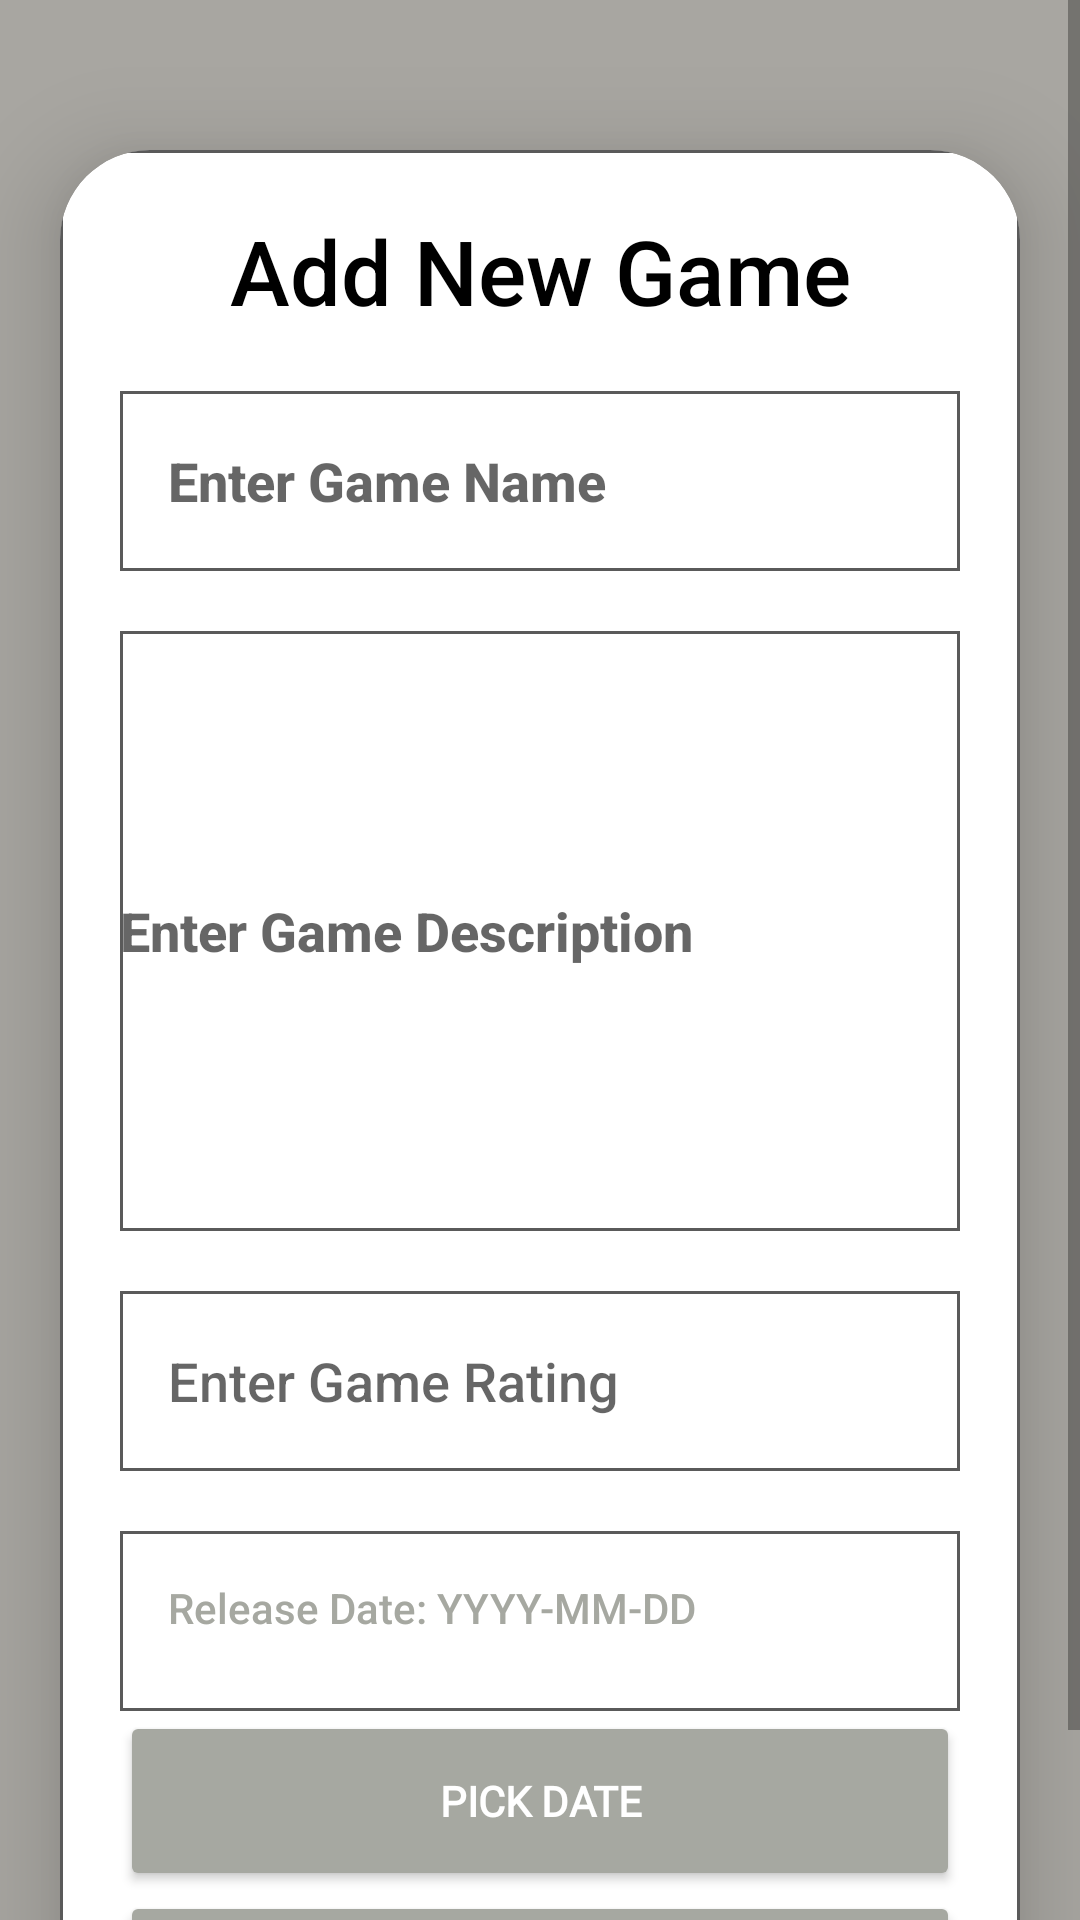

Here is an Android app screen rendered from its layout file. Give the layout XML and the strings, colors and styles it references.
<!-- AndroidManifest.xml: application theme Theme.TestProjectgithub -->
<!-- res/layout/activity_new_game.xml -->
<?xml version="1.0" encoding="utf-8"?>
<ScrollView
    xmlns:android="http://schemas.android.com/apk/res/android"
    xmlns:app="http://schemas.android.com/apk/res-auto"
    xmlns:tools="http://schemas.android.com/tools"
    android:layout_width="match_parent"
    android:layout_height="match_parent"
    android:orientation="vertical"
    android:background="#A8A6A1">

    <androidx.cardview.widget.CardView
        android:layout_width="match_parent"
        android:layout_height="wrap_content"
        app:cardCornerRadius="30dp"
        app:cardElevation="20dp"
        android:layout_marginTop="50dp"
        android:layout_marginEnd="20dp"
        android:layout_marginStart="20dp">

        <LinearLayout
            android:layout_width="match_parent"
            android:layout_height="wrap_content"
            android:orientation="vertical"
            android:layout_gravity="center_horizontal"
            android:padding="20dp"
            android:background="@drawable/edit_text_background">

            <TextView
                android:layout_width="match_parent"
                android:layout_height="wrap_content"
                android:text="Add New Game"
                android:textSize="30dp"
                android:fontFamily="sans-serif-medium"
                android:textAlignment="center"
                android:textColor="@color/black"/>

            <EditText
                android:layout_width="match_parent"
                android:layout_height="60dp"
                android:id="@+id/txtName"
                android:background="@drawable/edit_text_background"
                android:layout_marginTop="20dp"
                android:padding="16dp"
                android:hint="Enter Game Name"
                android:layout_gravity="start|center_horizontal"
                android:textColor="@color/black"
                android:fontFamily="sans-serif-medium"
                android:textStyle="bold"/>

            <EditText
                android:layout_width="match_parent"
                android:layout_height="200dp"
                android:id="@+id/txtDescription"
                android:hint="Enter Game Description"
                android:background="@drawable/edit_text_background"
                android:layout_marginTop="20dp"
                android:inputType="textMultiLine"
                android:layout_gravity="start|center_horizontal"
                android:textColor="@color/black"
                android:fontFamily="sans-serif-medium"
                android:textStyle="bold"/>

            <EditText
                android:layout_width="match_parent"
                android:layout_height="60dp"
                android:id="@+id/txtRating"
                android:background="@drawable/edit_text_background"
                android:layout_marginTop="20dp"
                android:padding="16dp"
                android:hint="Enter Game Rating"
                android:inputType="numberDecimal"
                android:layout_gravity="start|center_horizontal"
                android:textColor="@color/black"
                android:fontFamily="sans-serif-medium"/>


            <TextView
                android:id="@+id/tvReleaseDate"
                android:layout_width="match_parent"
                android:layout_height="60dp"
                android:layout_marginTop="20dp"
                android:padding="16dp"
                android:text="Release Date: YYYY-MM-DD"
                android:fontFamily="sans-serif-medium"
                android:background="@drawable/edit_text_background"
                android:layout_gravity="start|center_horizontal"
                android:textColor="#A6A8A1" />

            <Button
                android:layout_width="match_parent"
                android:layout_height="60dp"
                android:layout_weight="0.35"
                android:onClick="showDatePickerDialog"
                android:text="Pick Date"
                android:fontFamily="@font/poppins"
                android:textColor="#FFFFFF"
                android:backgroundTint="#A6A8A1"
                android:textStyle="bold"/>

            <Button
                android:layout_width="match_parent"
                android:layout_height="60dp"
                android:onClick="addNewGame"
                android:text="Add Game"
                android:fontFamily="@font/poppins"
                android:textColor="#FFFFFF"
                android:backgroundTint="#A6A8A1"
                android:textStyle="bold"/>

        </LinearLayout>

    </androidx.cardview.widget.CardView>


</ScrollView>
<!-- resources referenced by this layout -->
<resources>
  <color name="black">#FF000000</color>
  <!-- drawable edit_text_background (drawable) -->
  <?xml version="1.0" encoding="utf-8"?>
  <shape xmlns:android="http://schemas.android.com/apk/res/android"
      android:shape="rectangle">
  
      <stroke
          android:color="@color/darkGrey"
          android:width="1dp"/>
  
  </shape>
  <style name="Theme.TestProjectgithub" parent="Theme.MaterialComponents.DayNight.DarkActionBar">
          
          <item name="colorPrimary">@color/purple_500</item>
          <item name="colorPrimaryVariant">@color/purple_700</item>
          <item name="colorOnPrimary">@color/white</item>
          
          <item name="colorSecondary">@color/teal_200</item>
          <item name="colorSecondaryVariant">@color/teal_700</item>
          <item name="colorOnSecondary">@color/black</item>
          
          <item name="android:statusBarColor">?attr/colorPrimaryVariant</item>
          
      </style>
  <color name="darkGrey">#5A5A5A</color>
  <color name="purple_500">#FF6200EE</color>
  <color name="purple_700">#FF3700B3</color>
  <color name="white">#FFFFFFFF</color>
  <color name="teal_200">#FF03DAC5</color>
  <color name="teal_700">#FF018786</color>
</resources>
